Image classification data set "tobacco_processed" (TadiKev/tobacco-leaf-tooling on GitHub). Class labels (3): alternaria, cercospora, healthy.

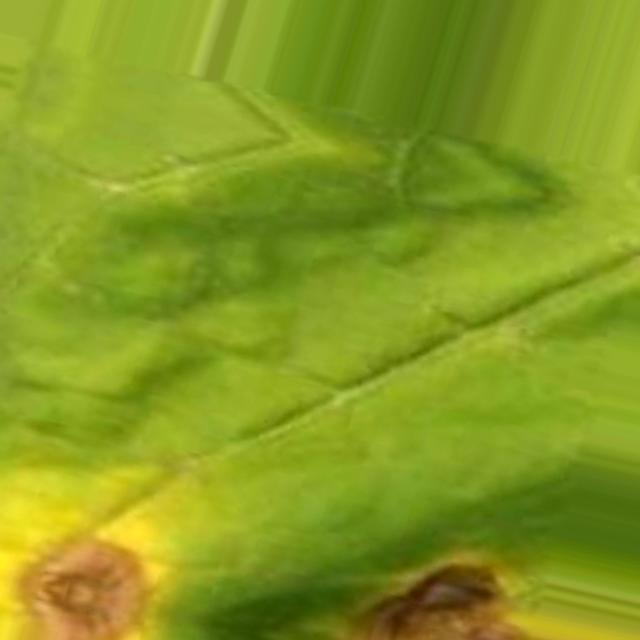
Label: cercospora

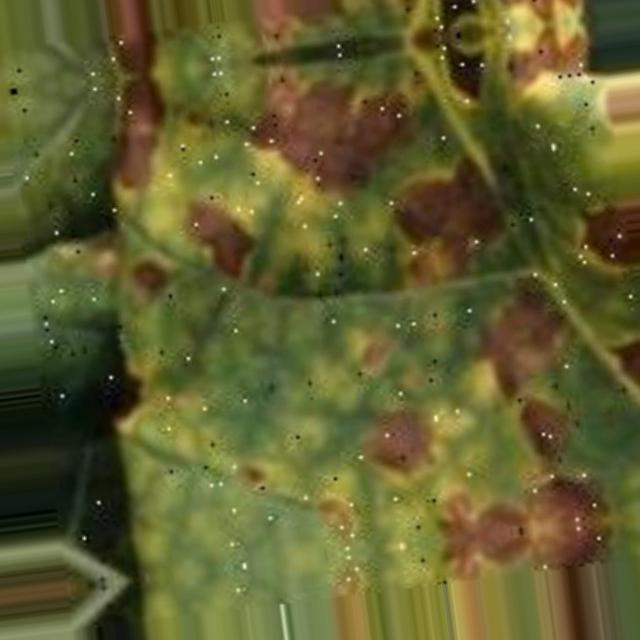
Label: alternaria

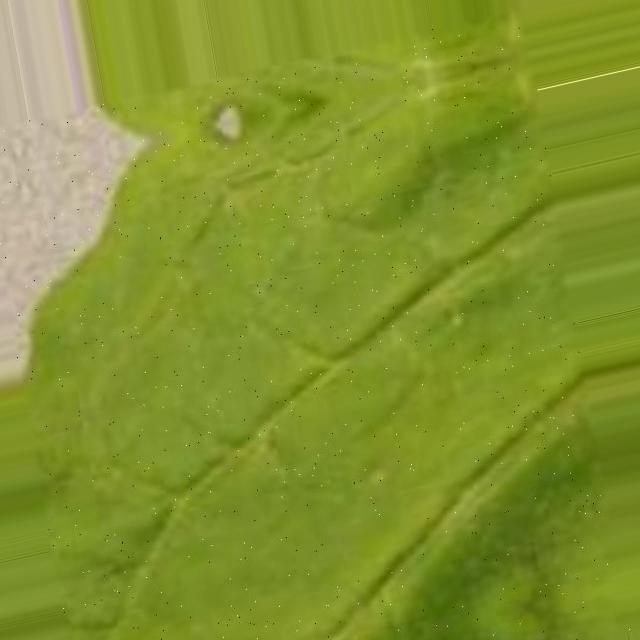
Label: cercospora

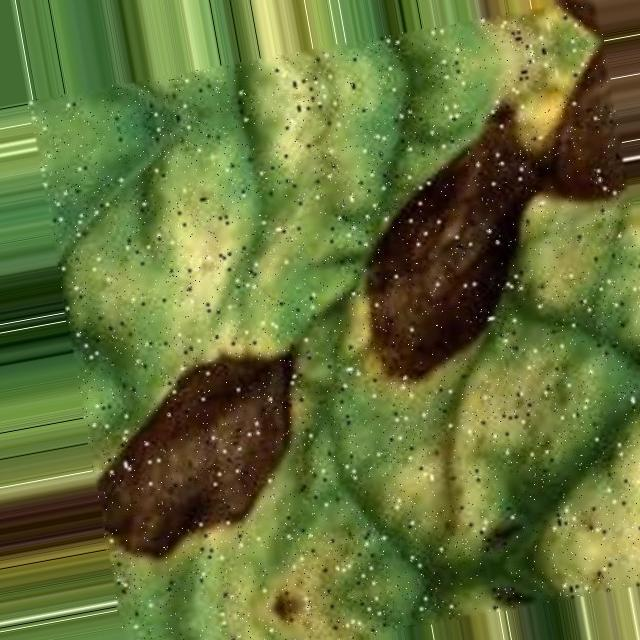
Label: alternaria

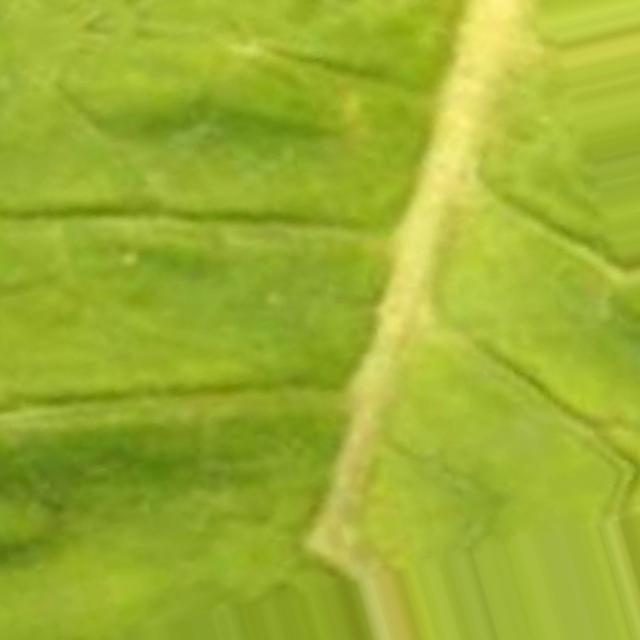
Label: cercospora

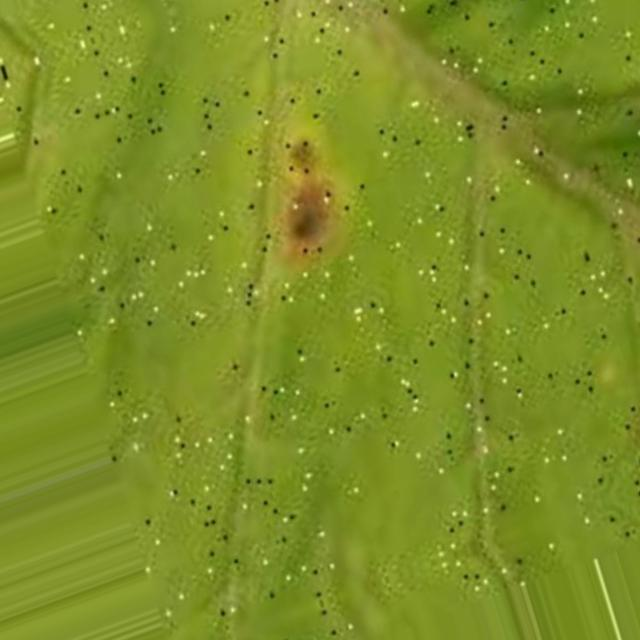
Label: cercospora
